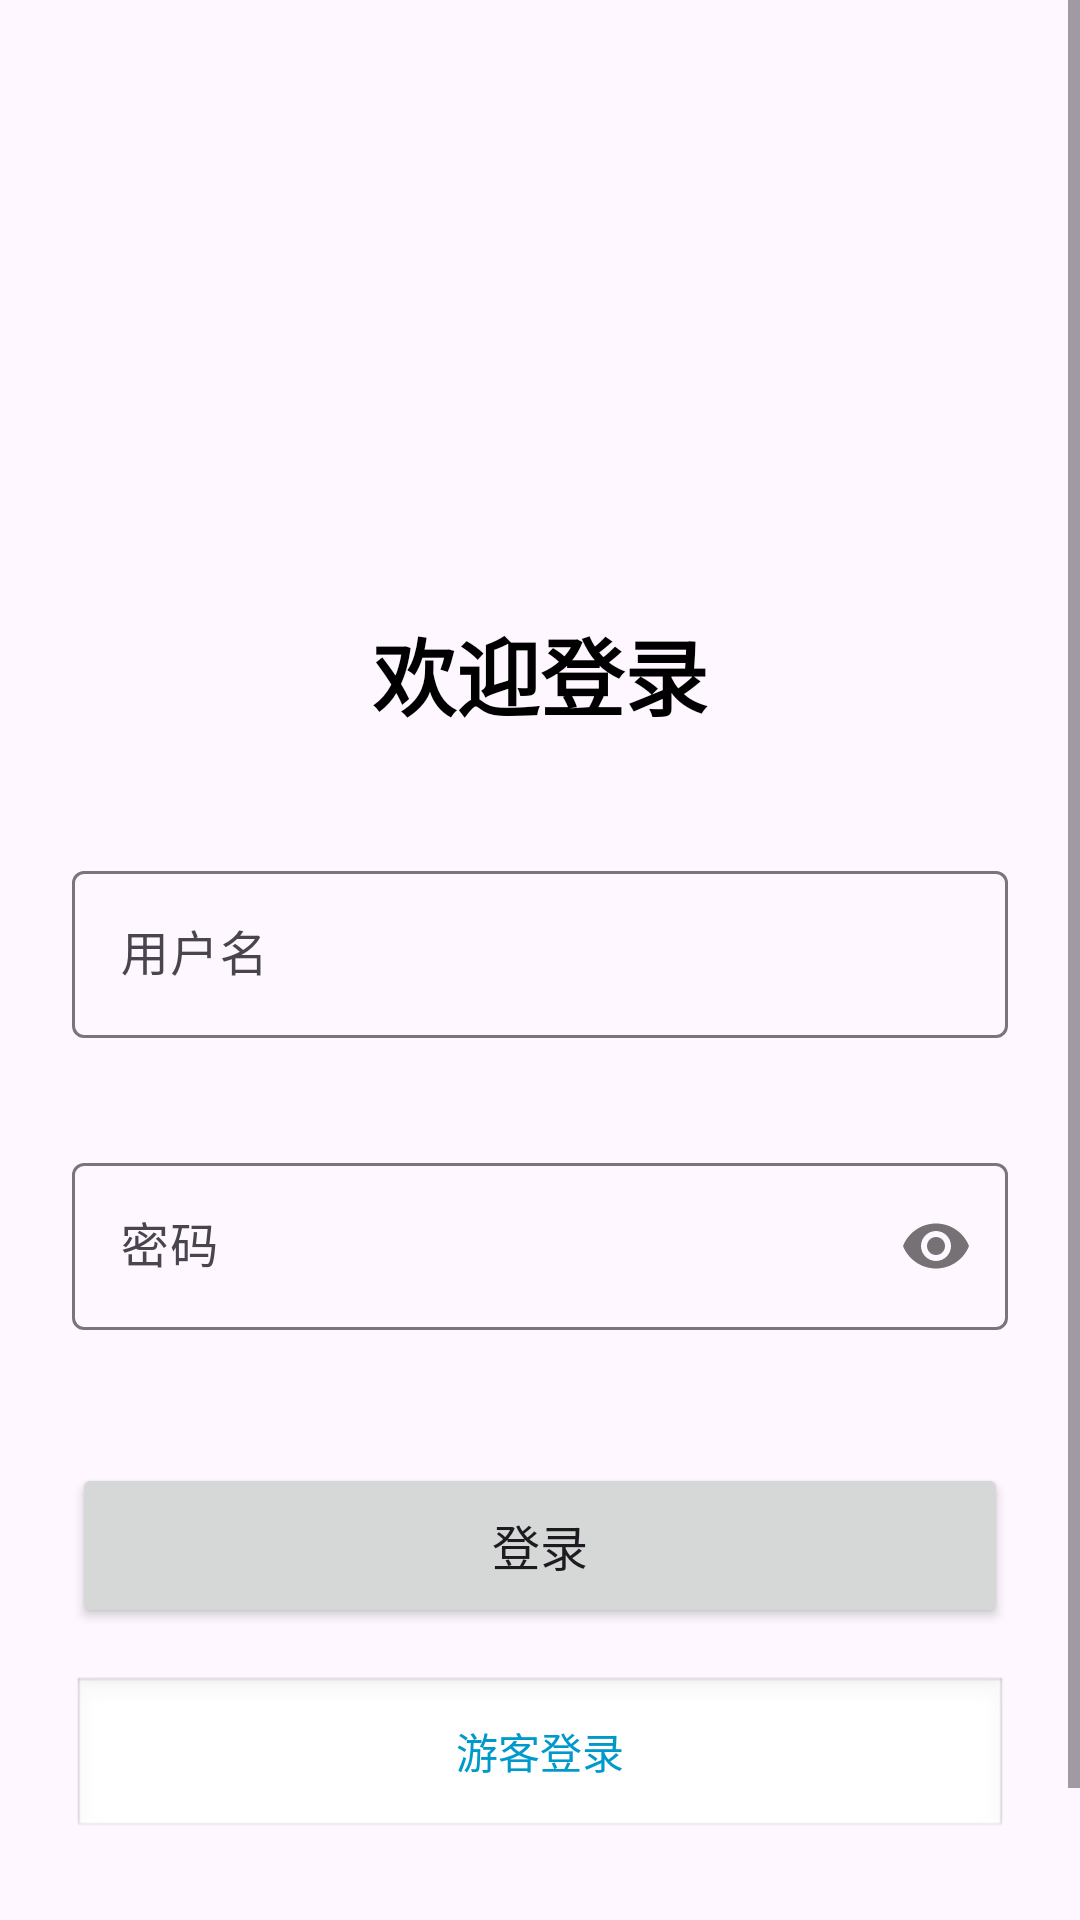

The Android layout XML behind this screen, and the referenced resources:
<!-- AndroidManifest.xml: application theme Theme.No1 -->
<!-- res/layout/activity_login.xml -->
<?xml version="1.0" encoding="utf-8"?>
<ScrollView xmlns:android="http://schemas.android.com/apk/res/android"
    xmlns:app="http://schemas.android.com/apk/res-auto"
    android:layout_width="match_parent"
    android:layout_height="match_parent"
    android:fillViewport="true">

    <LinearLayout
        android:layout_width="match_parent"
        android:layout_height="wrap_content"
        android:orientation="vertical"
        android:gravity="center_horizontal"
        android:padding="24dp">

        
        <ImageView
            android:layout_width="100dp"
            android:layout_height="100dp"
            android:layout_marginTop="50dp"
            android:layout_marginBottom="30dp"
            android:src="@drawable/ic_launcher_foreground"
            android:background="@android:color/transparent" />

        <TextView
            android:layout_width="wrap_content"
            android:layout_height="wrap_content"
            android:text="欢迎登录"
            android:textSize="28sp"
            android:textStyle="bold"
            android:textColor="@android:color/black"
            android:layout_marginBottom="40dp" />

        
        <com.google.android.material.textfield.TextInputLayout
            android:id="@+id/usernameLayout"
            android:layout_width="match_parent"
            android:layout_height="wrap_content"
            android:layout_marginBottom="16dp"
            app:errorEnabled="true">

            <com.google.android.material.textfield.TextInputEditText
                android:id="@+id/usernameInput"
                android:layout_width="match_parent"
                android:layout_height="wrap_content"
                android:hint="用户名"
                android:inputType="textPersonName"
                android:maxLines="1" />

        </com.google.android.material.textfield.TextInputLayout>

        
        <com.google.android.material.textfield.TextInputLayout
            android:id="@+id/passwordLayout"
            android:layout_width="match_parent"
            android:layout_height="wrap_content"
            android:layout_marginBottom="24dp"
            app:errorEnabled="true"
            app:passwordToggleEnabled="true">

            <com.google.android.material.textfield.TextInputEditText
                android:id="@+id/passwordInput"
                android:layout_width="match_parent"
                android:layout_height="wrap_content"
                android:hint="密码"
                android:inputType="textPassword"
                android:maxLines="1" />

        </com.google.android.material.textfield.TextInputLayout>

        
        <Button
            android:id="@+id/loginButton"
            android:layout_width="match_parent"
            android:layout_height="55dp"
            android:text="登录"
            android:textSize="16sp"
            android:textAllCaps="false" />
        
        <Button
            android:id="@+id/skipButton"
            android:layout_width="match_parent"
            android:layout_height="55dp"
            android:text="游客登录"
            android:textSize="14sp"
            android:textAllCaps="false"
            android:background="@android:drawable/edit_text"
            android:textColor="@android:color/holo_blue_dark"
            android:layout_marginTop="16dp" />
        
        <ProgressBar
            android:id="@+id/progressBar"
            android:layout_width="wrap_content"
            android:layout_height="wrap_content"
            android:layout_marginTop="16dp"
            android:visibility="gone" />

        
        <TextView
            android:id="@+id/messageText"
            android:layout_width="match_parent"
            android:layout_height="wrap_content"
            android:layout_marginTop="24dp"
            android:gravity="center"
            android:textSize="14sp"
            android:textColor="@android:color/holo_red_dark"
            android:visibility="gone" />

        
        <TextView
            android:layout_width="match_parent"
            android:layout_height="wrap_content"
            android:layout_marginTop="32dp"
            android:gravity="center"
            android:text="测试账号：admin / 123456"
            android:textSize="12sp"
            android:textColor="@android:color/darker_gray" />

    </LinearLayout>
</ScrollView>
<!-- resources referenced by this layout -->
<resources>
  <style name="Theme.No1" parent="Base.Theme.No1" />
  <style name="Base.Theme.No1" parent="Theme.Material3.DayNight.NoActionBar">
          
          
      </style>
</resources>
